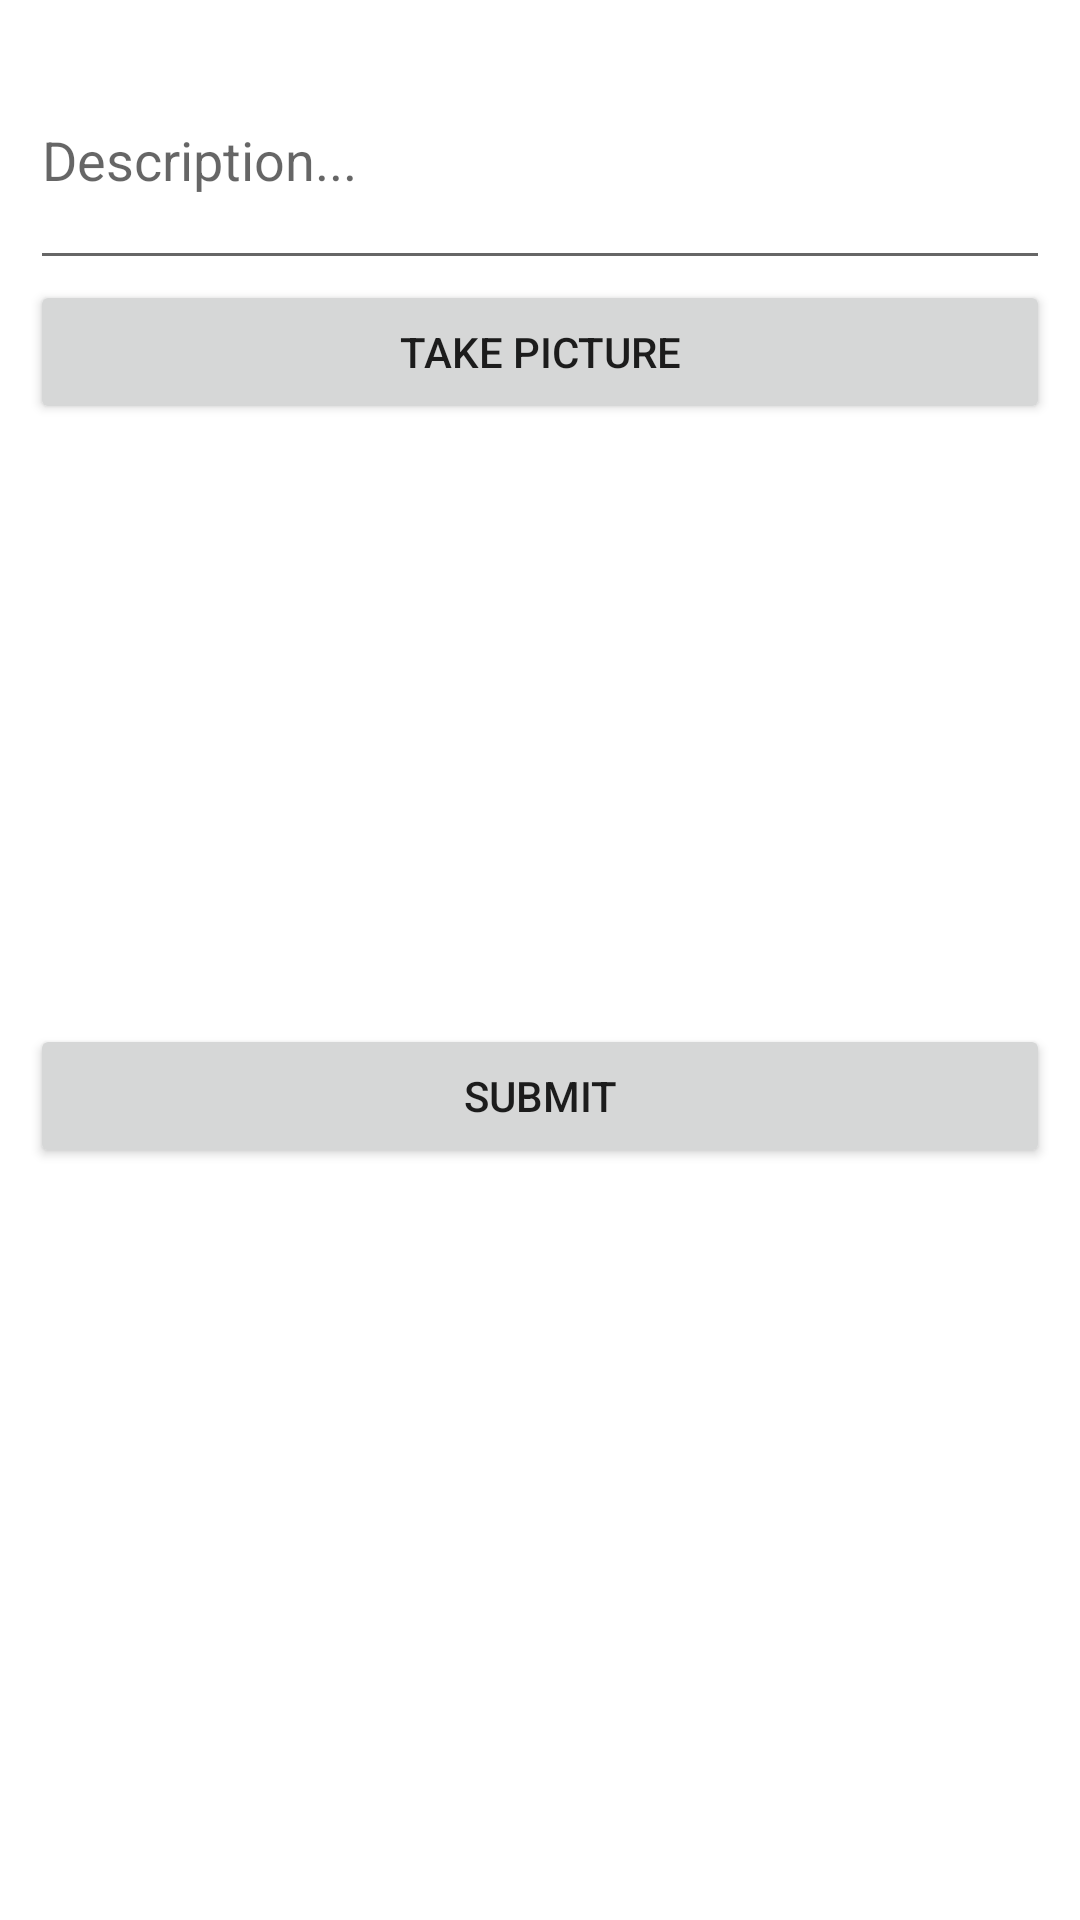

This screen was rendered from an Android layout file. Write that file and the resources it references.
<!-- AndroidManifest.xml: application theme Theme.InstagramClone -->
<!-- res/layout/fragment_compose.xml -->
<?xml version="1.0" encoding="utf-8"?>

<LinearLayout xmlns:android="http://schemas.android.com/apk/res/android"
    xmlns:tools="http://schemas.android.com/tools"
    android:layout_width="match_parent"
    android:layout_height="match_parent"
    android:orientation="vertical"
    android:padding="10dp"
    tools:context=".fragments.ComposeFragment">

    <EditText
        android:id="@+id/etDescription"
        android:layout_width="match_parent"
        android:layout_height="wrap_content"
        android:ems="10"
        android:minLines="3"
        android:hint="Description..." />

    <Button
        android:id="@+id/btnCaptureImage"
        android:layout_width="match_parent"
        android:layout_height="wrap_content"
        android:text="Take Picture" />

    <ImageView
        android:id="@+id/ivPostImage"
        android:layout_width="match_parent"
        android:layout_height="200dp"
        tools:srcCompat="@tools:sample/avatars" />

    <Button
        android:id="@+id/btnSubmit"
        android:layout_width="match_parent"
        android:layout_height="wrap_content"
        android:text="Submit" />

</LinearLayout>
<!-- resources referenced by this layout -->
<resources>
  <style name="Theme.InstagramClone" parent="Theme.MaterialComponents.DayNight.DarkActionBar">
          
          <item name="colorPrimary">@color/purple_500</item>
          <item name="colorPrimaryVariant">@color/purple_700</item>
          <item name="colorOnPrimary">@color/white</item>
          
          <item name="colorSecondary">@color/teal_200</item>
          <item name="colorSecondaryVariant">@color/teal_700</item>
          <item name="colorOnSecondary">@color/black</item>
          
          <item name="android:statusBarColor" tools:targetApi="l">?attr/colorPrimaryVariant</item>
          
      </style>
  <!-- not gathered from this repository: default colours our renderer supplied (Android Studio template values) -->
  <color name="purple_500">#FF6200EE</color>
  <color name="purple_700">#FF3700B3</color>
  <color name="teal_200">#FF03DAC5</color>
  <color name="teal_700">#FF018786</color>
  <color name="black">#FF000000</color>
  <color name="white">#FFFFFFFF</color>
</resources>
